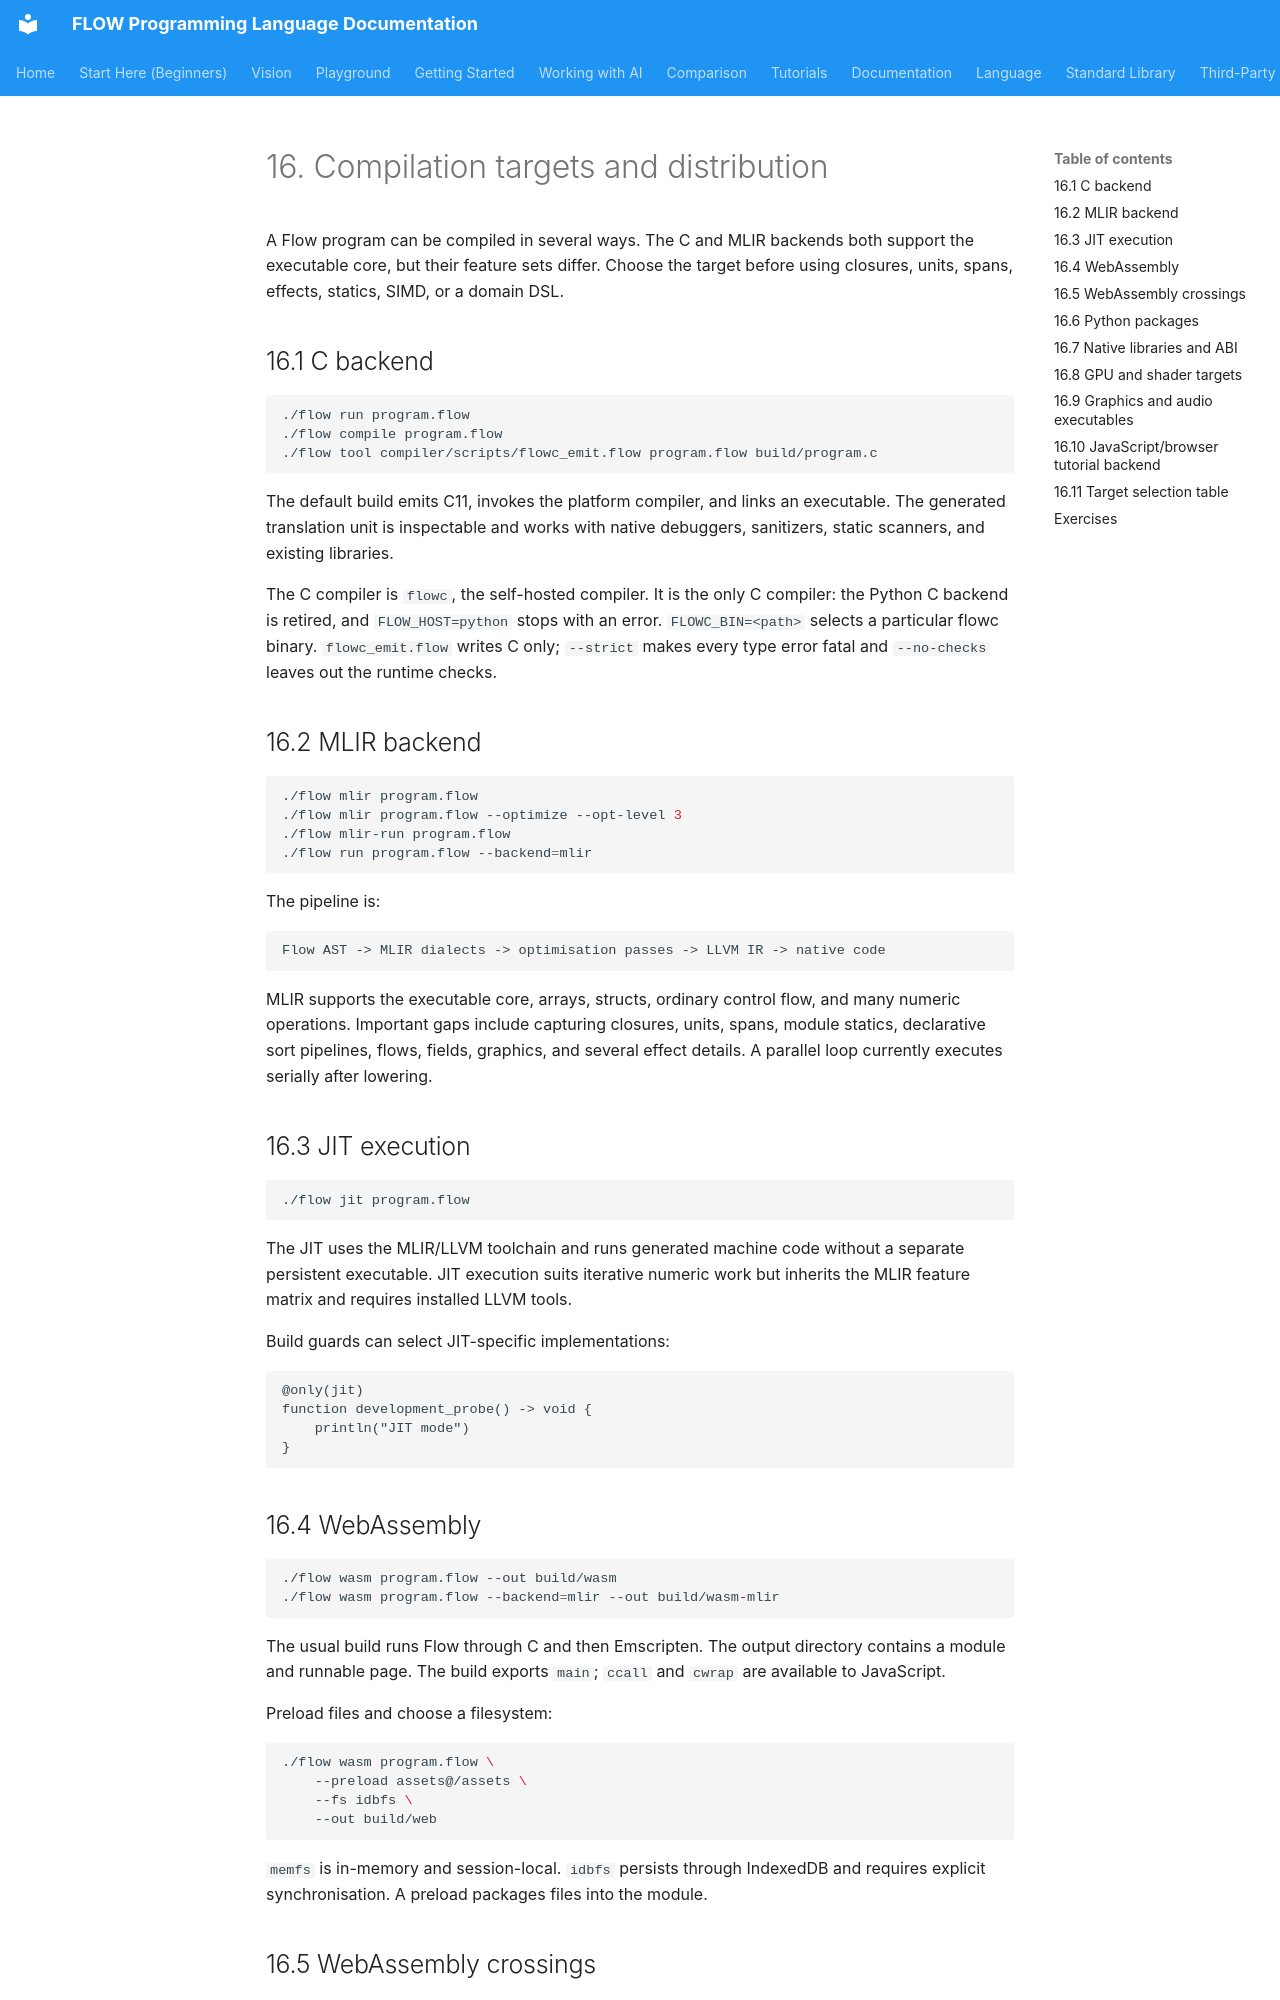

repository: flooooooooooow/flow · page: book/16-targets-and-distribution/index.html · generator: mkdocs

# 16. Compilation targets and distribution

A Flow program can be compiled in several ways. The C and MLIR backends both
support the executable core, but their feature sets differ. Choose the target
before using closures, units, spans, effects, statics, SIMD, or a domain DSL.

## 16.1 C backend

```bash
./flow run program.flow
./flow compile program.flow
./flow tool compiler/scripts/flowc_emit.flow program.flow build/program.c
```

The default build emits C11, invokes the platform compiler, and links an
executable. The generated translation unit is inspectable and works with
native debuggers, sanitizers, static scanners, and existing libraries.

The C compiler is `flowc`, the self-hosted compiler. It is the only C
compiler: the Python C backend is retired, and `FLOW_HOST=python` stops with
an error. `FLOWC_BIN=<path>` selects a particular flowc binary.
`flowc_emit.flow` writes C only; `--strict` makes every type error fatal and
`--no-checks` leaves out the runtime checks.

## 16.2 MLIR backend

```bash
./flow mlir program.flow
./flow mlir program.flow --optimize --opt-level 3
./flow mlir-run program.flow
./flow run program.flow --backend=mlir
```

The pipeline is:

```text
Flow AST -> MLIR dialects -> optimisation passes -> LLVM IR -> native code
```

MLIR supports the executable core, arrays, structs, ordinary control flow, and
many numeric operations. Important gaps include capturing closures, units,
spans, module statics, declarative sort pipelines, flows, fields, graphics, and
several effect details. A parallel loop currently executes serially after
lowering.

## 16.3 JIT execution

```bash
./flow jit program.flow
```

The JIT uses the MLIR/LLVM toolchain and runs generated machine code without a
separate persistent executable. JIT execution suits iterative numeric work but
inherits the MLIR feature matrix and requires installed LLVM tools.

Build guards can select JIT-specific implementations:

```flow
@only(jit)
function development_probe() -> void {
    println("JIT mode")
}
```

## 16.4 WebAssembly

```bash
./flow wasm program.flow --out build/wasm
./flow wasm program.flow --backend=mlir --out build/wasm-mlir
```

The usual build runs Flow through C and then Emscripten. The output directory contains a
module and runnable page. The build exports `main`; `ccall` and `cwrap` are
available to JavaScript.

Preload files and choose a filesystem:

```bash
./flow wasm program.flow \
    --preload assets@/assets \
    --fs idbfs \
    --out build/web
```

`memfs` is in-memory and session-local. `idbfs` persists through IndexedDB and
requires explicit synchronisation. A preload packages files into the module.
